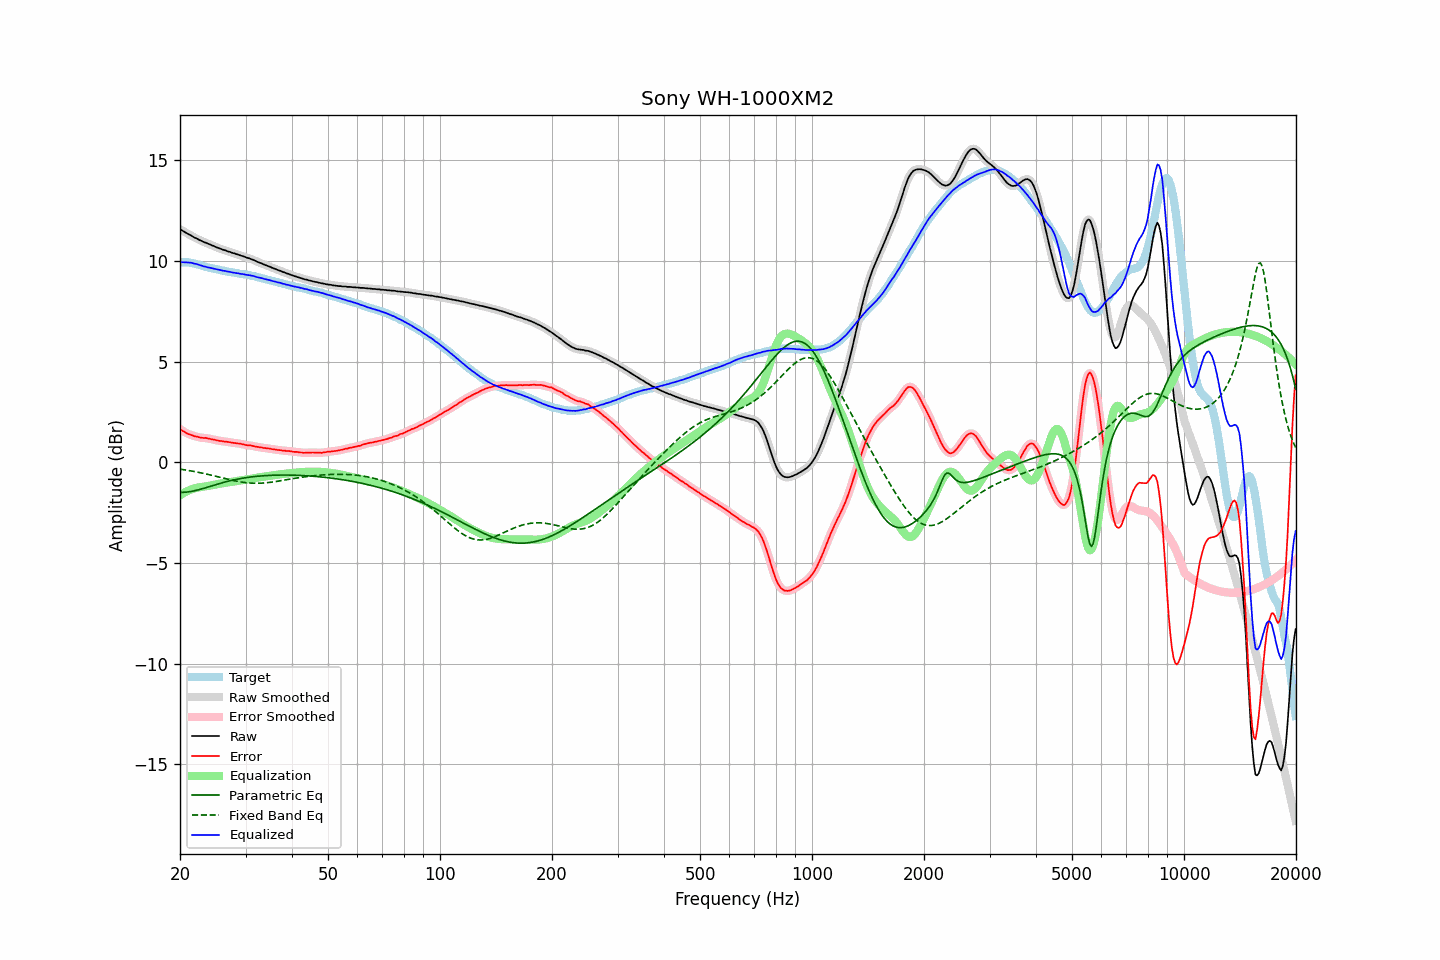

Values plotted in this chart, from the file beside it:
frequency, raw, error, smoothed, error_smoothed, equalization, parametric_eq, fixed_band_eq, equalized_raw, equalized_smoothed, target
20.00, 11.58, 1.64, 11.58, 1.65, -1.64, -1.49, -0.34, 9.94, 9.94, 9.94
20.20, 11.53, 1.59, 11.53, 1.59, -1.59, -1.49, -0.36, 9.94, 9.94, 9.94
20.40, 11.48, 1.54, 11.48, 1.54, -1.54, -1.49, -0.37, 9.94, 9.94, 9.94
20.61, 11.43, 1.50, 11.43, 1.50, -1.50, -1.49, -0.38, 9.93, 9.94, 9.94
20.81, 11.39, 1.45, 11.39, 1.45, -1.46, -1.48, -0.39, 9.94, 9.93, 9.94
21.02, 11.34, 1.40, 11.34, 1.41, -1.42, -1.47, -0.41, 9.92, 9.93, 9.94
21.23, 11.30, 1.38, 11.30, 1.38, -1.38, -1.46, -0.42, 9.92, 9.92, 9.92
21.44, 11.26, 1.35, 11.26, 1.35, -1.35, -1.45, -0.43, 9.91, 9.91, 9.91
21.66, 11.21, 1.32, 11.21, 1.32, -1.32, -1.43, -0.45, 9.89, 9.89, 9.89
21.87, 11.16, 1.29, 11.17, 1.30, -1.30, -1.42, -0.46, 9.86, 9.87, 9.87
22.09, 11.13, 1.27, 11.13, 1.28, -1.28, -1.40, -0.48, 9.85, 9.85, 9.86
22.31, 11.09, 1.26, 11.09, 1.26, -1.26, -1.38, -0.49, 9.83, 9.83, 9.83
22.54, 11.04, 1.24, 11.05, 1.24, -1.24, -1.36, -0.51, 9.80, 9.81, 9.81
22.76, 11.01, 1.22, 11.01, 1.22, -1.23, -1.34, -0.53, 9.78, 9.78, 9.79
22.99, 10.97, 1.21, 10.97, 1.22, -1.22, -1.31, -0.54, 9.75, 9.75, 9.76
23.22, 10.93, 1.20, 10.94, 1.21, -1.21, -1.29, -0.56, 9.72, 9.73, 9.73
23.45, 10.91, 1.21, 10.90, 1.20, -1.20, -1.26, -0.58, 9.72, 9.71, 9.70
23.69, 10.87, 1.19, 10.87, 1.19, -1.18, -1.24, -0.60, 9.69, 9.69, 9.69
23.92, 10.84, 1.17, 10.84, 1.17, -1.17, -1.22, -0.61, 9.67, 9.67, 9.67
24.16, 10.81, 1.15, 10.81, 1.15, -1.15, -1.19, -0.63, 9.66, 9.65, 9.66
24.40, 10.77, 1.13, 10.77, 1.14, -1.14, -1.17, -0.65, 9.63, 9.63, 9.64
24.65, 10.74, 1.12, 10.74, 1.12, -1.12, -1.14, -0.67, 9.62, 9.62, 9.62
24.89, 10.70, 1.10, 10.70, 1.10, -1.10, -1.12, -0.69, 9.60, 9.60, 9.60
25.14, 10.67, 1.08, 10.67, 1.09, -1.09, -1.09, -0.71, 9.58, 9.58, 9.59
25.39, 10.64, 1.07, 10.64, 1.07, -1.07, -1.07, -0.73, 9.57, 9.57, 9.57
25.65, 10.61, 1.05, 10.61, 1.06, -1.06, -1.05, -0.75, 9.55, 9.55, 9.56
25.91, 10.58, 1.05, 10.58, 1.05, -1.05, -1.02, -0.77, 9.53, 9.53, 9.53
26.16, 10.55, 1.03, 10.55, 1.04, -1.04, -1.00, -0.79, 9.51, 9.52, 9.52
26.43, 10.53, 1.02, 10.53, 1.03, -1.03, -0.98, -0.81, 9.51, 9.50, 9.51
26.69, 10.50, 1.02, 10.50, 1.02, -1.01, -0.96, -0.83, 9.49, 9.49, 9.48
26.96, 10.47, 1.00, 10.48, 1.01, -1.00, -0.94, -0.85, 9.47, 9.47, 9.47
27.23, 10.45, 0.99, 10.45, 0.99, -0.99, -0.92, -0.87, 9.46, 9.46, 9.46
27.50, 10.42, 0.97, 10.42, 0.98, -0.98, -0.90, -0.89, 9.44, 9.44, 9.45
27.77, 10.39, 0.96, 10.39, 0.96, -0.97, -0.88, -0.90, 9.42, 9.43, 9.43
28.05, 10.37, 0.95, 10.37, 0.95, -0.96, -0.87, -0.92, 9.41, 9.41, 9.42
28.33, 10.34, 0.94, 10.34, 0.94, -0.95, -0.85, -0.94, 9.40, 9.40, 9.40
28.62, 10.32, 0.93, 10.32, 0.94, -0.93, -0.84, -0.95, 9.39, 9.39, 9.39
28.90, 10.29, 0.92, 10.29, 0.93, -0.92, -0.82, -0.97, 9.37, 9.37, 9.37
29.19, 10.26, 0.91, 10.27, 0.91, -0.91, -0.81, -0.98, 9.36, 9.36, 9.35
29.48, 10.24, 0.89, 10.24, 0.89, -0.89, -0.79, -0.99, 9.35, 9.35, 9.35
29.78, 10.21, 0.87, 10.21, 0.88, -0.88, -0.78, -1.00, 9.33, 9.33, 9.34
30.08, 10.18, 0.85, 10.18, 0.86, -0.87, -0.77, -1.01, 9.32, 9.32, 9.33
30.38, 10.15, 0.84, 10.16, 0.85, -0.85, -0.75, -1.02, 9.30, 9.30, 9.31
30.68, 10.13, 0.83, 10.13, 0.84, -0.84, -0.74, -1.03, 9.30, 9.29, 9.30
30.99, 10.10, 0.83, 10.10, 0.83, -0.82, -0.73, -1.04, 9.28, 9.28, 9.27
31.30, 10.07, 0.81, 10.07, 0.81, -0.81, -0.72, -1.04, 9.26, 9.27, 9.26
31.61, 10.04, 0.79, 10.04, 0.80, -0.79, -0.71, -1.04, 9.25, 9.24, 9.25
31.93, 10.00, 0.77, 10.00, 0.78, -0.78, -0.71, -1.04, 9.22, 9.22, 9.23
32.24, 9.96, 0.76, 9.97, 0.76, -0.77, -0.70, -1.04, 9.19, 9.20, 9.20
32.57, 9.93, 0.75, 9.93, 0.75, -0.75, -0.69, -1.04, 9.18, 9.18, 9.18
32.89, 9.90, 0.73, 9.90, 0.74, -0.74, -0.68, -1.04, 9.16, 9.16, 9.17
33.22, 9.87, 0.73, 9.87, 0.73, -0.73, -0.68, -1.04, 9.14, 9.14, 9.14
33.55, 9.83, 0.70, 9.83, 0.71, -0.71, -0.67, -1.03, 9.12, 9.12, 9.13
33.89, 9.80, 0.70, 9.80, 0.70, -0.70, -0.66, -1.02, 9.10, 9.10, 9.10
34.23, 9.77, 0.69, 9.77, 0.69, -0.69, -0.66, -1.02, 9.08, 9.08, 9.08
34.57, 9.74, 0.68, 9.74, 0.69, -0.68, -0.66, -1.01, 9.06, 9.06, 9.06
34.92, 9.71, 0.67, 9.71, 0.67, -0.67, -0.65, -1.00, 9.04, 9.04, 9.04
35.27, 9.67, 0.65, 9.68, 0.66, -0.66, -0.65, -0.99, 9.01, 9.02, 9.02
35.62, 9.64, 0.64, 9.64, 0.65, -0.65, -0.64, -0.98, 9.00, 9.00, 9.00
35.97, 9.61, 0.63, 9.61, 0.63, -0.63, -0.64, -0.97, 8.98, 8.97, 8.98
... 635 more rows
